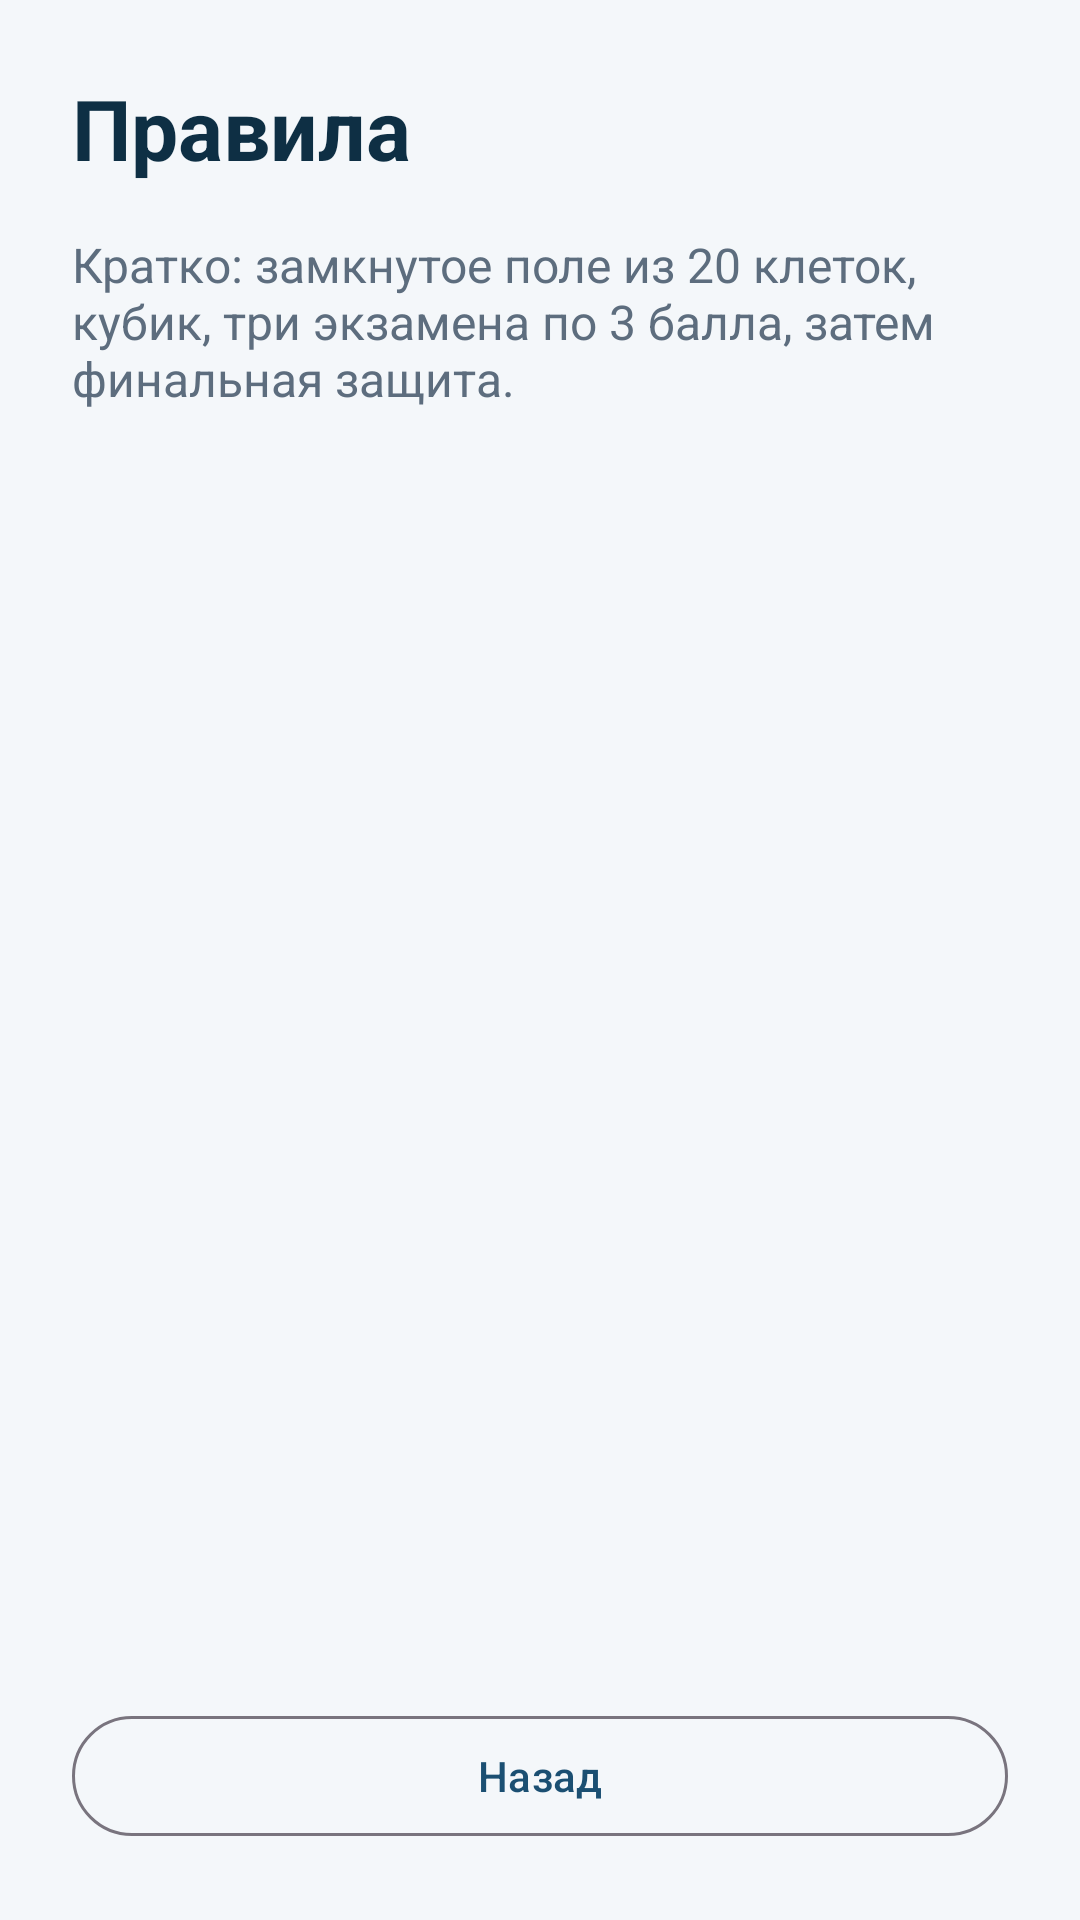

Produce the Android XML layout that renders to this screen, including the resource entries it uses.
<!-- AndroidManifest.xml: application theme Theme.SessionGame -->
<!-- res/layout/activity_rules.xml -->
<?xml version="1.0" encoding="utf-8"?>
<LinearLayout xmlns:android="http://schemas.android.com/apk/res/android"
    android:layout_width="match_parent"
    android:layout_height="match_parent"
    android:background="@color/bg"
    android:orientation="vertical"
    android:padding="24dp">

    <TextView
        android:layout_width="match_parent"
        android:layout_height="wrap_content"
        android:text="@string/rules_title"
        android:textColor="@color/primary_dark"
        android:textSize="28sp"
        android:textStyle="bold" />

    <TextView
        android:layout_width="match_parent"
        android:layout_height="0dp"
        android:layout_marginTop="16dp"
        android:layout_weight="1"
        android:text="@string/rules_stub"
        android:textColor="@color/text_secondary"
        android:textSize="16sp" />

    <com.google.android.material.button.MaterialButton
        android:id="@+id/btnBack"
        style="@style/Widget.Material3.Button.OutlinedButton"
        android:layout_width="match_parent"
        android:layout_height="wrap_content"
        android:text="@string/btn_back" />

</LinearLayout>
<!-- resources referenced by this layout -->
<resources>
  <color name="bg">#F4F7FA</color>
  <color name="primary_dark">#0E2F44</color>
  <color name="text_secondary">#5D6D7E</color>
  <string name="btn_back">Назад</string>
  <string name="rules_stub">Кратко: замкнутое поле из 20 клеток, кубик, три экзамена по 3 балла, затем финальная защита.</string>
  <string name="rules_title">Правила</string>
  <style name="Theme.SessionGame" parent="Base.Theme.SessionGame" />
  <style name="Base.Theme.SessionGame" parent="Theme.Material3.DayNight.NoActionBar">
          <item name="colorPrimary">@color/primary</item>
          <item name="colorSecondary">@color/accent</item>
      </style>
  <color name="primary">#1B4F72</color>
  <color name="accent">#F4D03F</color>
</resources>
